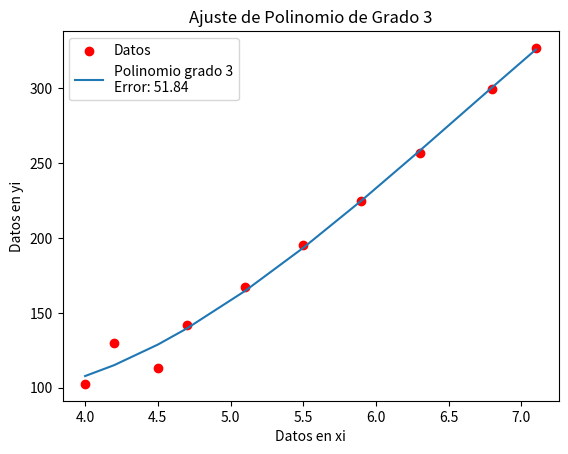

This figure's Python source:
import numpy as np
import matplotlib.pyplot as plt

# Datos
xi = np.array([4.0, 4.2, 4.5, 4.7, 5.1, 5.5, 5.9, 6.3, 6.8, 7.1])
yi = np.array([102.56, 130.11, 113.18, 142.05, 167.53, 195.14, 224.87, 256.73, 299.50, 326.72])

# Función para ajuste de polinomio
def ajuste_polinomio(x, y, grado):
    return np.polyfit(x, y, grado)

# Función para calcular el error
def calcular_error(polinomio, x, y):
    p = np.poly1d(polinomio)
    y_pred = p(x)
    return np.mean((y - y_pred) ** 2)

# Ajuste de polinomio de grado 3
polinomio_grado_3 = ajuste_polinomio(xi, yi, grado=3)

# Cálculo del error
error_grado_3 = calcular_error(polinomio_grado_3, xi, yi)

# Grafica de los puntos y la línea ajustada
plt.figure('Polinomio por mínimos cuadrados de grado 3')
plt.scatter(xi, yi, color='red', label='Datos')
plt.plot(xi, np.poly1d(polinomio_grado_3)(xi), label=f'Polinomio grado 3\nError: {error_grado_3:.2f}')
plt.title('Ajuste de Polinomio de Grado 3')
plt.xlabel('Datos en xi')
plt.ylabel('Datos en yi')
plt.legend()
plt.show()


print(f"Error polinomio grado 3: {error_grado_3:.2f}")